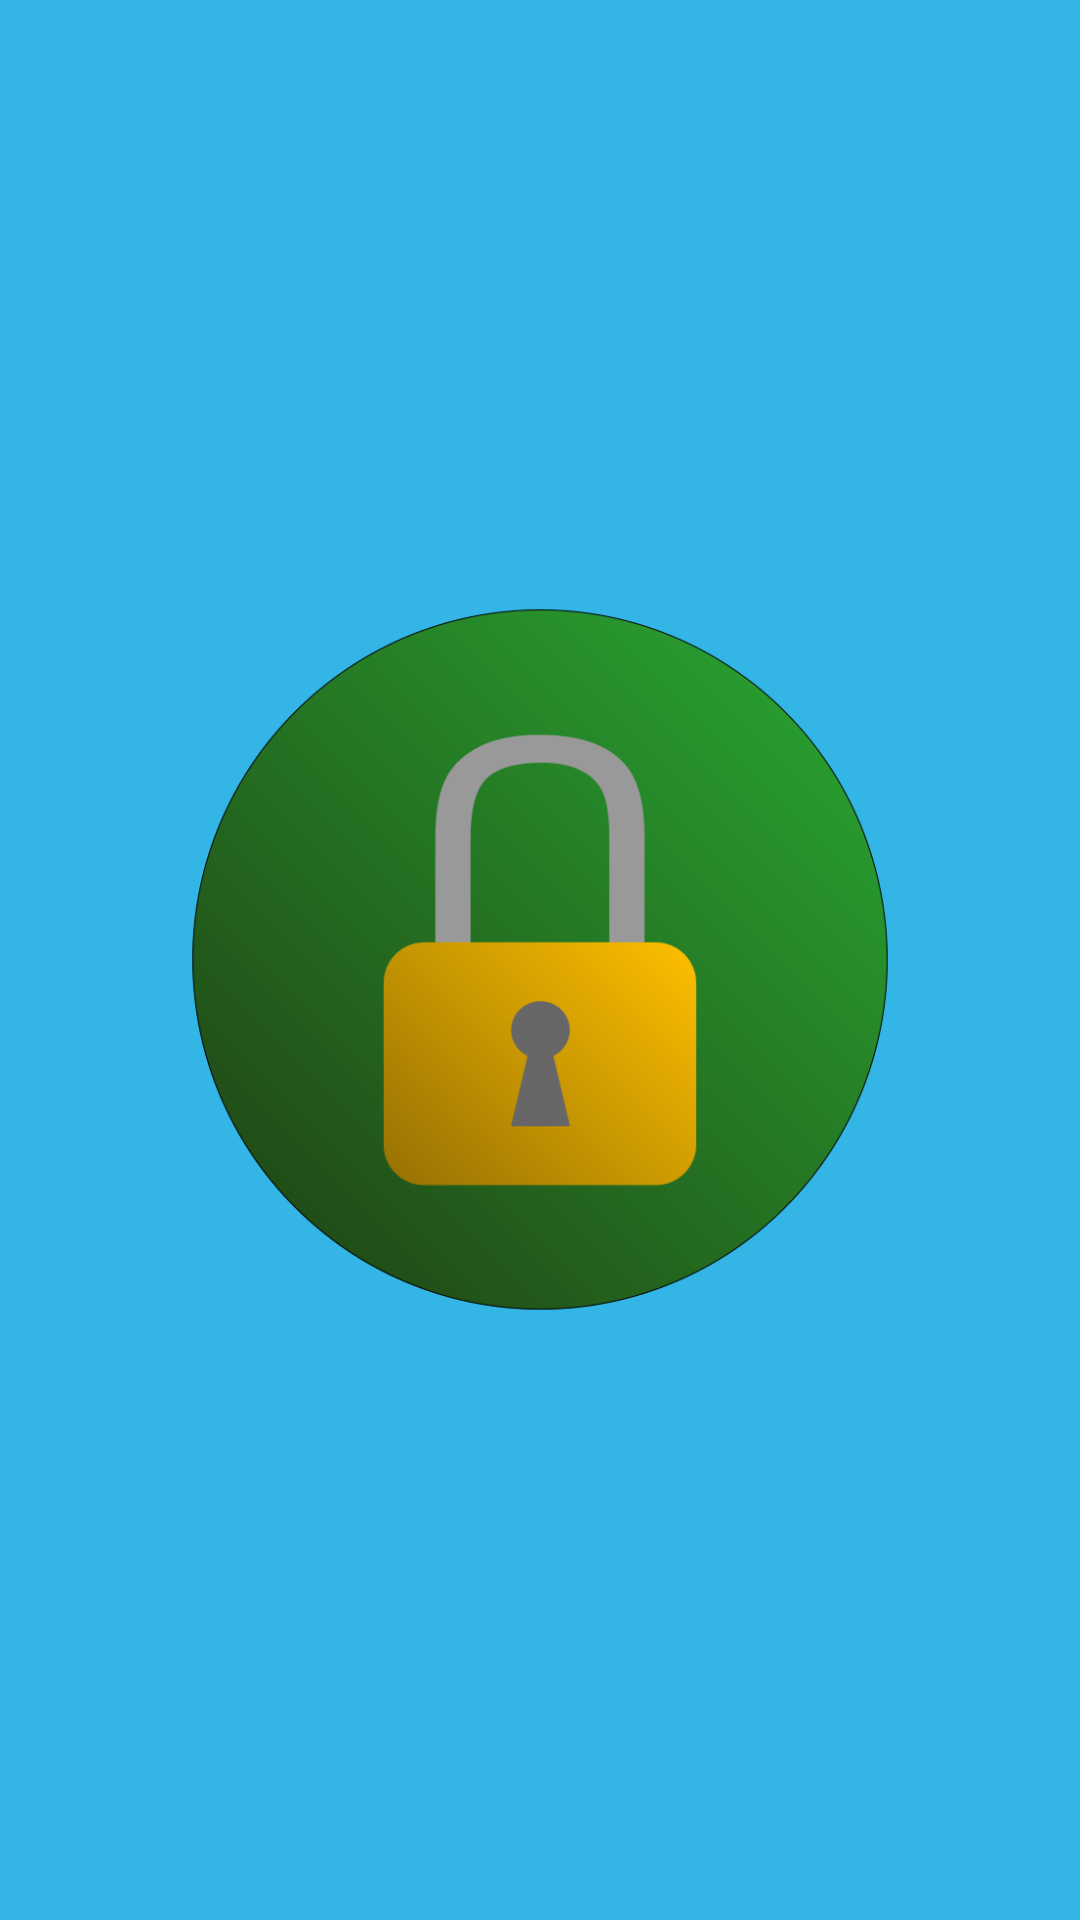

This screen was rendered from an Android layout file. Write that file and the resources it references.
<!-- AndroidManifest.xml: application theme Theme.SmartDoorLockApp -->
<!-- res/layout/fragment_home.xml -->
<?xml version="1.0" encoding="utf-8"?>
<RelativeLayout xmlns:android="http://schemas.android.com/apk/res/android"
    xmlns:app="http://schemas.android.com/apk/res-auto"
    android:layout_width="match_parent"
    android:layout_height="match_parent"
    android:background="@android:color/holo_blue_light">


    <ImageButton
        android:id="@+id/lockButton"
        android:layout_width="250dp"
        android:layout_height="250dp"
        android:scaleType="centerInside"
        android:layout_centerInParent="true"
        android:background="@drawable/locked"
        />

</RelativeLayout>
<!-- resources referenced by this layout -->
<resources>
  <!-- drawable locked: png bitmap (drawable-v24, 84274 bytes) -->
  <style name="Theme.SmartDoorLockApp" parent="Theme.MaterialComponents.DayNight.DarkActionBar">
          
          <item name="colorPrimary">@color/purple_500</item>
          <item name="colorPrimaryVariant">@color/purple_700</item>
          <item name="colorOnPrimary">@color/white</item>
          
          <item name="colorSecondary">@color/teal_200</item>
          <item name="colorSecondaryVariant">@color/teal_700</item>
          <item name="colorOnSecondary">@color/black</item>
          
          <item name="android:statusBarColor" tools:targetApi="l">?attr/colorPrimaryVariant</item>
          
      </style>
  <!-- not gathered from this repository: default colours our renderer supplied (Android Studio template values) -->
  <color name="purple_500">#FF6200EE</color>
  <color name="purple_700">#FF3700B3</color>
  <color name="teal_200">#FF03DAC5</color>
  <color name="teal_700">#FF018786</color>
  <color name="black">#FF000000</color>
  <color name="white">#FFFFFFFF</color>
</resources>
